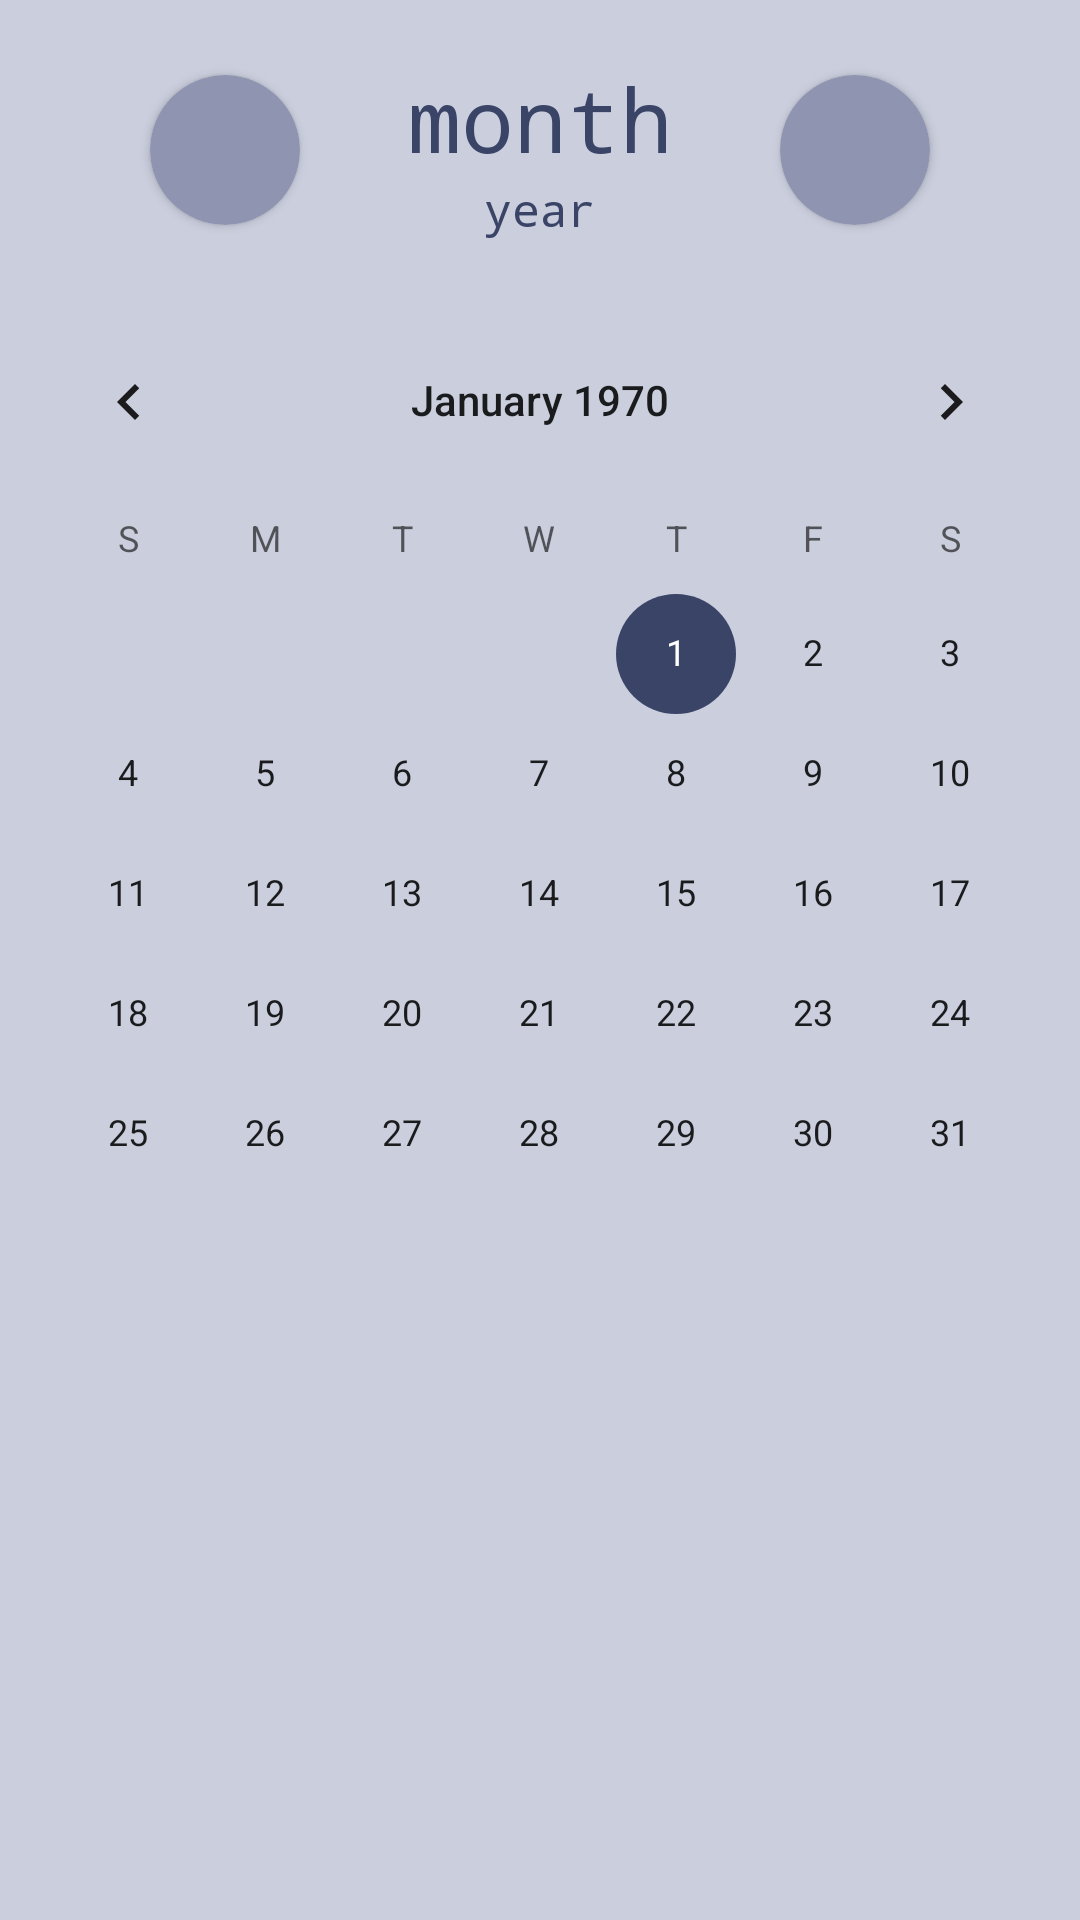

Write the Android layout XML for this screen, with the resource values it uses.
<!-- AndroidManifest.xml: application theme Theme.ADHDaily -->
<!-- res/layout/fragment_calendar_view.xml -->
<?xml version="1.0" encoding="utf-8"?>
<androidx.constraintlayout.widget.ConstraintLayout
    xmlns:android="http://schemas.android.com/apk/res/android"
    xmlns:tools="http://schemas.android.com/tools"
    xmlns:app="http://schemas.android.com/apk/res-auto"
    android:id="@+id/month_calendar_holder"
    android:layout_width="match_parent"
    android:layout_height="match_parent"
    tools:context=".UI.fragments.calendarView.CalendarViewFragment">

    
    <LinearLayout
        android:id="@+id/month_view_header"
        android:layout_width="match_parent"
        android:layout_height="80dp"
        android:orientation="horizontal"
        app:layout_constraintBottom_toTopOf="@id/month_view_container"
        app:layout_constraintTop_toTopOf="@id/month_calendar_holder"
        android:weightSum="4"
        android:layout_marginVertical="10dp">

        
        <androidx.cardview.widget.CardView
            android:layout_width="wrap_content"
            android:layout_height="wrap_content"
            app:cardCornerRadius="40dp"
            android:layout_gravity="center"
            android:layout_marginLeft="50dp"
            android:layout_marginRight="10dp">
            <ImageButton
                android:id="@+id/imgbtn_gotoPreviousMonth"
                android:layout_width="50dp"
                android:layout_height="50dp"
                android:src="@drawable/baseline_round_arrow_back_ios_24"
                tools:ignore="SpeakableTextPresentCheck"
                android:background="@drawable/click_ripple_effect_yesbg_2"/>
        </androidx.cardview.widget.CardView>

        
        <LinearLayout
            android:id="@+id/layout_openSelectDateDialog"
            android:layout_width="0dp"
            android:layout_height="match_parent"
            android:orientation="vertical"
            android:layout_weight="4"
            android:paddingHorizontal="10dp"
            android:paddingVertical="10dp"
            android:weightSum="5"
            android:background="@drawable/click_ripple_effect_nobg_1"
            android:clickable="true"
            android:focusable="true">
            
            <TextView
                android:id="@+id/txt_monthHeaderMonthView"
                android:layout_width="match_parent"
                android:layout_height="0dp"
                android:text="month"
                android:layout_weight="3.25"
                android:gravity="center"
                android:autoSizeTextType="uniform"/>
            
            <TextView
                android:id="@+id/txt_yearHeaderMonthView"
                android:layout_width="match_parent"
                android:layout_height="0dp"
                android:text="year"
                android:layout_weight="1.75"
                android:gravity="center"
                android:autoSizeTextType="uniform"/>

        </LinearLayout>

        
        <androidx.cardview.widget.CardView
            android:layout_width="wrap_content"
            android:layout_height="wrap_content"
            app:cardCornerRadius="40dp"
            android:layout_gravity="center"
            android:layout_marginLeft="10dp"
            android:layout_marginRight="50dp">
            <ImageButton
                android:id="@+id/imgbtn_gotoNextMonth"
                android:layout_width="50dp"
                android:layout_height="50dp"
                android:src="@drawable/baseline_arrow_forward_ios_24"
                tools:ignore="SpeakableTextPresentCheck"
                android:background="@drawable/click_ripple_effect_yesbg_2" />
        </androidx.cardview.widget.CardView>

    </LinearLayout>

    
    <LinearLayout
        android:id="@+id/month_view_container"
        android:layout_width="match_parent"
        android:layout_height="0dp"
        android:orientation="vertical"
        app:layout_constraintTop_toBottomOf="@id/month_view_header"
        app:layout_constraintBottom_toBottomOf="@id/month_calendar_holder">

        <CalendarView
            android:id="@+id/calendarView"
            android:layout_width="match_parent"
            android:layout_height="wrap_content"/>

    </LinearLayout>


</androidx.constraintlayout.widget.ConstraintLayout>
<!-- resources referenced by this layout -->
<resources>
  <!-- drawable click_ripple_effect_nobg_1 (drawable) -->
  <selector xmlns:android="http://schemas.android.com/apk/res/android" xmlns:app="http://schemas.android.com/apk/res-auto">
      
      <item android:state_pressed="true">
          <ripple android:color="?attr/colorSecondary"> 
              <item android:drawable="?attr/colorSecondary" /> 
          </ripple>
      </item>
      
      <item>
          <ripple android:color="@android:color/transparent"> 
              <item android:drawable="@android:color/transparent"/> 
          </ripple>
      </item>
  </selector>
  <!-- drawable click_ripple_effect_yesbg_2 (drawable) -->
  <?xml version="1.0" encoding="utf-8"?>
  <ripple xmlns:android="http://schemas.android.com/apk/res/android"
      android:color="?attr/colorPrimaryVariant">
  
      
      <item
          android:id="@+id/mask"
          android:drawable="?attr/colorSecondary"/>
  </ripple>
  <style name="Theme.ADHDaily" parent="Theme.MaterialComponents.DayNight.DarkActionBar">
          
          <item name="colorPrimary">@color/blue3</item>
          <item name="colorPrimaryVariant">@color/blue4</item>
          <item name="colorOnPrimary">@color/white</item>
          
          <item name="colorSecondary">@color/blue2</item>
          <item name="colorSecondaryVariant">@color/blue1</item>
          <item name="colorOnSecondary">@color/black</item>
          <item name="colorSecondaryContainer">@color/transparent</item>
          
          <item name="colorTertiary">?attr/colorPrimaryVariant</item>
          
          <item name="colorAccent">?attr/colorPrimaryVariant</item>
          <item name="colorControlActivated">?attr/colorPrimaryVariant</item>
          <item name="colorControlHighlight">?attr/colorPrimaryVariant</item>
  
  
  
          
          <item name="android:statusBarColor">?attr/colorPrimaryVariant</item>
  
          
          <item name="android:navigationBarColor">?attr/colorSecondaryVariant</item>
  
          
          <item name="android:windowBackground">?attr/colorSecondaryVariant</item>
  
          
          <item name="android:textColor">?attr/colorPrimaryVariant</item>
  
          
          <item name="android:fontFamily">monospace</item>
  
          
          <item name="android:datePickerStyle">@drawable/rounded_corner</item>
  
      </style>
  <color name="blue3">#5D7696</color>
  <color name="blue4">#394467</color>
  <color name="white">#FFFFFFFF</color>
  <color name="blue2">#8F95B0</color>
  <color name="blue1">#CBCEDD</color>
  <color name="black">#FF000000</color>
  <color name="transparent">#00FFFFFF</color>
  <!-- drawable rounded_corner (drawable) -->
  <?xml version="1.0" encoding="utf-8"?>
  <shape xmlns:android="http://schemas.android.com/apk/res/android" android:shape="rectangle">
      <corners android:radius="15dp" /> 
      <solid android:color="?attr/colorSecondary"/> 
  </shape>
</resources>
